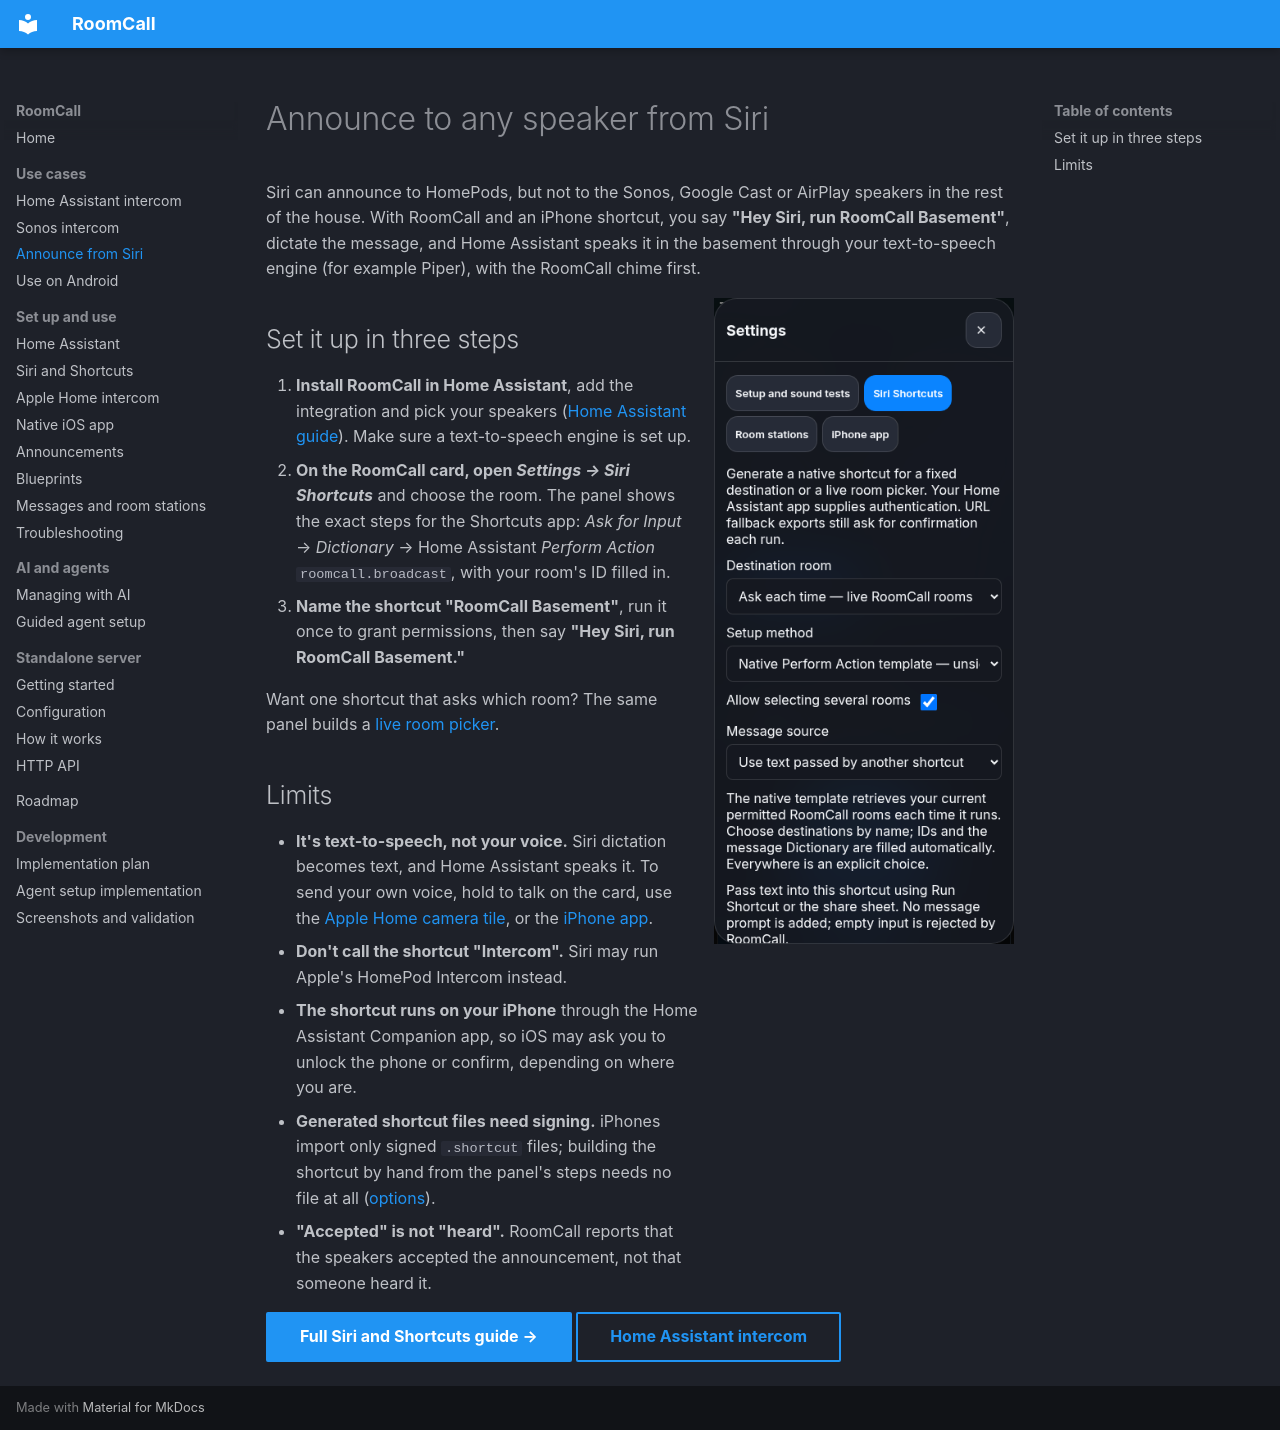

repository: daredoole/RoomCall · page: siri-announce/index.html · generator: mkdocs

---
title: Announce to any speaker from Siri
description: Say “Hey Siri, run RoomCall Basement”, dictate a message, and Home Assistant speaks it on the Sonos, Cast or AirPlay speakers in that room. No HomePod needed.
---

# Announce to any speaker from Siri

Siri can announce to HomePods, but not to the Sonos, Google Cast or AirPlay speakers in the
rest of the house. With RoomCall and an iPhone shortcut, you say **"Hey Siri, run RoomCall
Basement"**, dictate the message, and Home Assistant speaks it in the basement through your
text-to-speech engine (for example Piper), with the RoomCall chime first.

![Room-specific Siri setup in the card's Settings](assets/ha-siri-shortcuts.png){ width="300" align=right }

## Set it up in three steps

1. **Install RoomCall in Home Assistant**, add the integration and pick your speakers
   ([Home Assistant guide](home-assistant.md)). Make sure a text-to-speech engine is set up.
2. **On the RoomCall card, open *Settings → Siri Shortcuts*** and choose the room. The panel
   shows the exact steps for the Shortcuts app: *Ask for Input* → *Dictionary* → Home
   Assistant *Perform Action* `roomcall.broadcast`, with your room's ID filled in.
3. **Name the shortcut "RoomCall Basement"**, run it once to grant permissions, then say
   **"Hey Siri, run RoomCall Basement."**

Want one shortcut that asks which room? The same panel builds a
[live room picker](siri-shortcuts.md#one-shortcut-with-a-live-room-picker).

## Limits

- **It's text-to-speech, not your voice.** Siri dictation becomes text, and Home Assistant
  speaks it. To send your own voice, hold to talk on the card, use the
  [Apple Home camera tile](apple-home.md), or the [iPhone app](native-ios.md).
- **Don't call the shortcut "Intercom".** Siri may run Apple's HomePod Intercom instead.
- **The shortcut runs on your iPhone** through the Home Assistant Companion app, so iOS
  may ask you to unlock the phone or confirm, depending on where you are.
- **Generated shortcut files need signing.** iPhones import only signed `.shortcut`
  files; building the shortcut by hand from the panel's steps needs no file at all
  ([options](siri-shortcuts.md#downloadable-shortcut-generator)).
- **"Accepted" is not "heard".** RoomCall reports that the speakers accepted the
  announcement, not that someone heard it.

[Full Siri and Shortcuts guide →](siri-shortcuts.md){ .md-button .md-button--primary }
[Home Assistant intercom](home-assistant-intercom.md){ .md-button }
